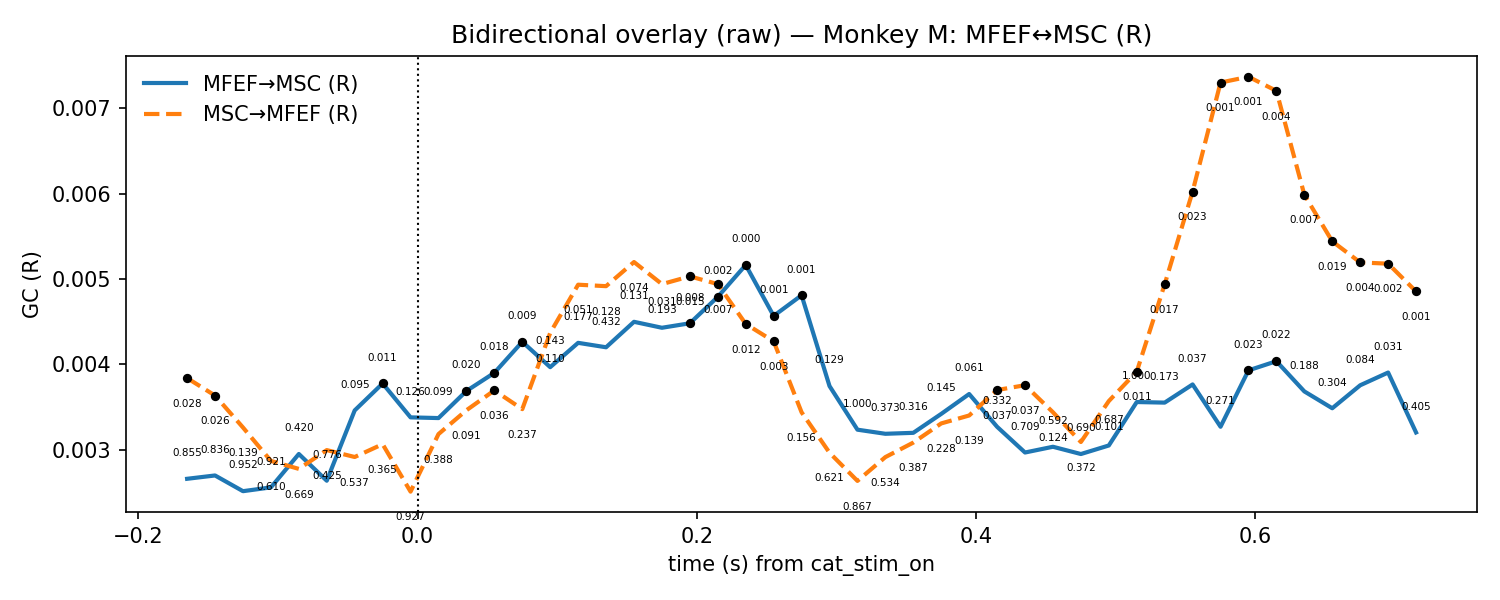

The data file committed next to this chart (first rows):
t, mu_AB, lo_AB, hi_AB, p_stouffer_AB, sig_AB, mu_BA, lo_BA, hi_BA, p_stouffer_BA, sig_BA
-0.165, 0.002658, 0.001915, 0.003402, 0.8547, 0, 0.003839, 0.002808, 0.00487, 0.02799, 1
-0.145, 0.002697, 0.0019, 0.003494, 0.836, 0, 0.003634, 0.003144, 0.004124, 0.02642, 1
-0.125, 0.002513, 0.001681, 0.003345, 0.9517, 0, 0.00326, 0.002981, 0.003539, 0.1392, 0
-0.105, 0.002557, 0.00174, 0.003375, 0.9207, 0, 0.002868, 0.002193, 0.003544, 0.6097, 0
-0.085, 0.002949, 0.00238, 0.003518, 0.4205, 0, 0.002774, 0.002168, 0.00338, 0.6688, 0
-0.065, 0.002635, 0.002151, 0.00312, 0.7759, 0, 0.002994, 0.002373, 0.003616, 0.4247, 0
-0.045, 0.00346, 0.002548, 0.004372, 0.09533, 0, 0.002914, 0.002203, 0.003624, 0.5366, 0
-0.025, 0.003776, 0.003254, 0.004298, 0.01121, 1, 0.003064, 0.002531, 0.003597, 0.3647, 0
-0.005, 0.003378, 0.002826, 0.003931, 0.126, 0, 0.002508, 0.001885, 0.00313, 0.9268, 0
0.015, 0.00337, 0.002825, 0.003915, 0.0991, 0, 0.003182, 0.002219, 0.004145, 0.3884, 0
0.035, 0.003688, 0.003324, 0.004051, 0.02048, 1, 0.003462, 0.002674, 0.004249, 0.09088, 0
0.055, 0.0039, 0.003164, 0.004636, 0.01822, 1, 0.003694, 0.002908, 0.004481, 0.03591, 1
0.075, 0.004264, 0.003068, 0.005461, 0.008935, 1, 0.003475, 0.002908, 0.004042, 0.2371, 0
0.095, 0.003967, 0.003227, 0.004707, 0.1432, 0, 0.004369, 0.002911, 0.005826, 0.1095, 0
0.115, 0.004252, 0.003252, 0.005251, 0.1772, 0, 0.004933, 0.00352, 0.006347, 0.05106, 0
0.135, 0.0042, 0.002907, 0.005493, 0.4321, 0, 0.004916, 0.003093, 0.00674, 0.1284, 0
0.155, 0.004498, 0.003245, 0.005751, 0.1314, 0, 0.005199, 0.002975, 0.007424, 0.07435, 0
0.175, 0.004429, 0.003637, 0.005221, 0.0311, 0, 0.004941, 0.00245, 0.007431, 0.1935, 0
0.195, 0.004481, 0.003515, 0.005447, 0.007878, 1, 0.005031, 0.00287, 0.007193, 0.01516, 1
0.215, 0.004791, 0.003384, 0.006198, 0.001649, 1, 0.004941, 0.002808, 0.007073, 0.007292, 1
0.235, 0.005164, 0.003765, 0.006564, 2.3388860227235853e-05, 1, 0.004474, 0.002859, 0.006088, 0.01194, 1
0.255, 0.004568, 0.003312, 0.005823, 0.001204, 1, 0.00427, 0.003125, 0.005415, 0.003449, 1
0.275, 0.004809, 0.002963, 0.006656, 0.0007089, 1, 0.003438, 0.002564, 0.004312, 0.1565, 0
0.295, 0.003745, 0.002147, 0.005344, 0.1292, 0, 0.002964, 0.002102, 0.003826, 0.6215, 0
0.315, 0.003234, 0.002181, 0.004287, 1.0, 0, 0.002634, 0.001898, 0.003369, 0.8673, 0
0.335, 0.003186, 0.002256, 0.004115, 0.3734, 0, 0.002913, 0.002321, 0.003504, 0.5344, 0
0.355, 0.003197, 0.00254, 0.003854, 0.3157, 0, 0.003083, 0.002326, 0.003839, 0.3872, 0
0.375, 0.003419, 0.002592, 0.004246, 0.1446, 0, 0.003307, 0.002387, 0.004228, 0.2283, 0
0.395, 0.003652, 0.002823, 0.00448, 0.06062, 0, 0.0034, 0.002543, 0.004257, 0.1394, 0
0.415, 0.003268, 0.002233, 0.004303, 0.3317, 0, 0.003699, 0.002712, 0.004686, 0.03663, 1
0.435, 0.002966, 0.001753, 0.00418, 0.7087, 0, 0.003755, 0.002717, 0.004794, 0.03743, 1
0.455, 0.003034, 0.001945, 0.004122, 0.5917, 0, 0.003438, 0.002559, 0.004317, 0.1238, 0
0.475, 0.002948, 0.002089, 0.003808, 0.6901, 0, 0.003089, 0.002445, 0.003734, 0.3715, 0
0.495, 0.003049, 0.001945, 0.004152, 0.6868, 0, 0.003569, 0.002705, 0.004434, 0.1006, 0
0.515, 0.003558, 0.00258, 0.004535, 1.0, 0, 0.003914, 0.003151, 0.004676, 0.01106, 1
0.535, 0.003551, 0.002714, 0.004388, 0.1726, 0, 0.004939, 0.002292, 0.007586, 0.01737, 1
0.555, 0.003764, 0.002947, 0.004581, 0.03651, 0, 0.006026, 0.001091, 0.01096, 0.02285, 1
0.575, 0.003268, 0.002667, 0.00387, 0.2713, 0, 0.007303, 0.0009946, 0.01361, 0.0007412, 1
0.595, 0.003929, 0.0032, 0.004658, 0.02291, 1, 0.007371, 0.001235, 0.01351, 0.0007131, 1
0.615, 0.004037, 0.003185, 0.004889, 0.02161, 1, 0.007206, 0.001005, 0.01341, 0.004443, 1
0.635, 0.003683, 0.002763, 0.004603, 0.1883, 0, 0.005988, 0.001521, 0.01045, 0.006811, 1
0.655, 0.003485, 0.002696, 0.004274, 0.304, 0, 0.005442, 0.001972, 0.008911, 0.01903, 1
0.675, 0.003754, 0.003173, 0.004336, 0.08399, 0, 0.005195, 0.003085, 0.007304, 0.00369, 1
0.695, 0.003904, 0.003129, 0.004678, 0.03097, 0, 0.00518, 0.003277, 0.007083, 0.002026, 1
0.715, 0.003201, 0.002621, 0.003782, 0.4049, 0, 0.004854, 0.003557, 0.006151, 0.0009893, 1
